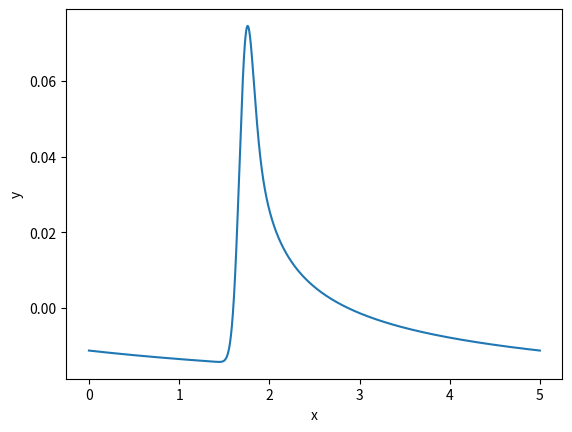

Write the Python code that produced this figure.
import numpy as np
from scipy.special import hankel1
from scipy.fft import fft, ifft, fftfreq, fftshift
import matplotlib.pyplot as plt

def ptsrc(x, y, r0, t, g):
    G = ifft(g(t))
    dt = t[1] - t[0]
    f = fftfreq(len(t), d=dt)
    r = np.sqrt((x - r0[0])**2 + (y-r0[1])**2)
    u = 1j*np.zeros((*x.shape, len(t)))
    for i in range(1,len(f)//2):
        u[:, :, i] = 1j*G[i]*hankel1(0, 2*np.pi*f[i]*r)/4
        u[:, :, len(t) - i] = u[:, :, i].conj()
    u[:, :, 0] = G[0]*np.log(r)/(2*np.pi)
    return fft(u)

def srcfn(t):
    return np.exp(-(t-1)**2/0.01)

N = 2**12
t = np.linspace(0, 5, num=N, endpoint=False)


#x = np.linspace(-2, 2, 100)
#X, Y = np.meshgrid(x, x)
X, Y = np.meshgrid([1/2], [1/2])

u = ptsrc(X, Y, [0,0], t, srcfn)

#%%
#im = plt.matshow(u[:, :,820].real, extent=(min(x), max(x), min(x), max(x)))
im = plt.plot(t, u[0,0, :])
#plt.colorbar(im)
plt.xlabel('x')
plt.ylabel('y')
plt.show()
